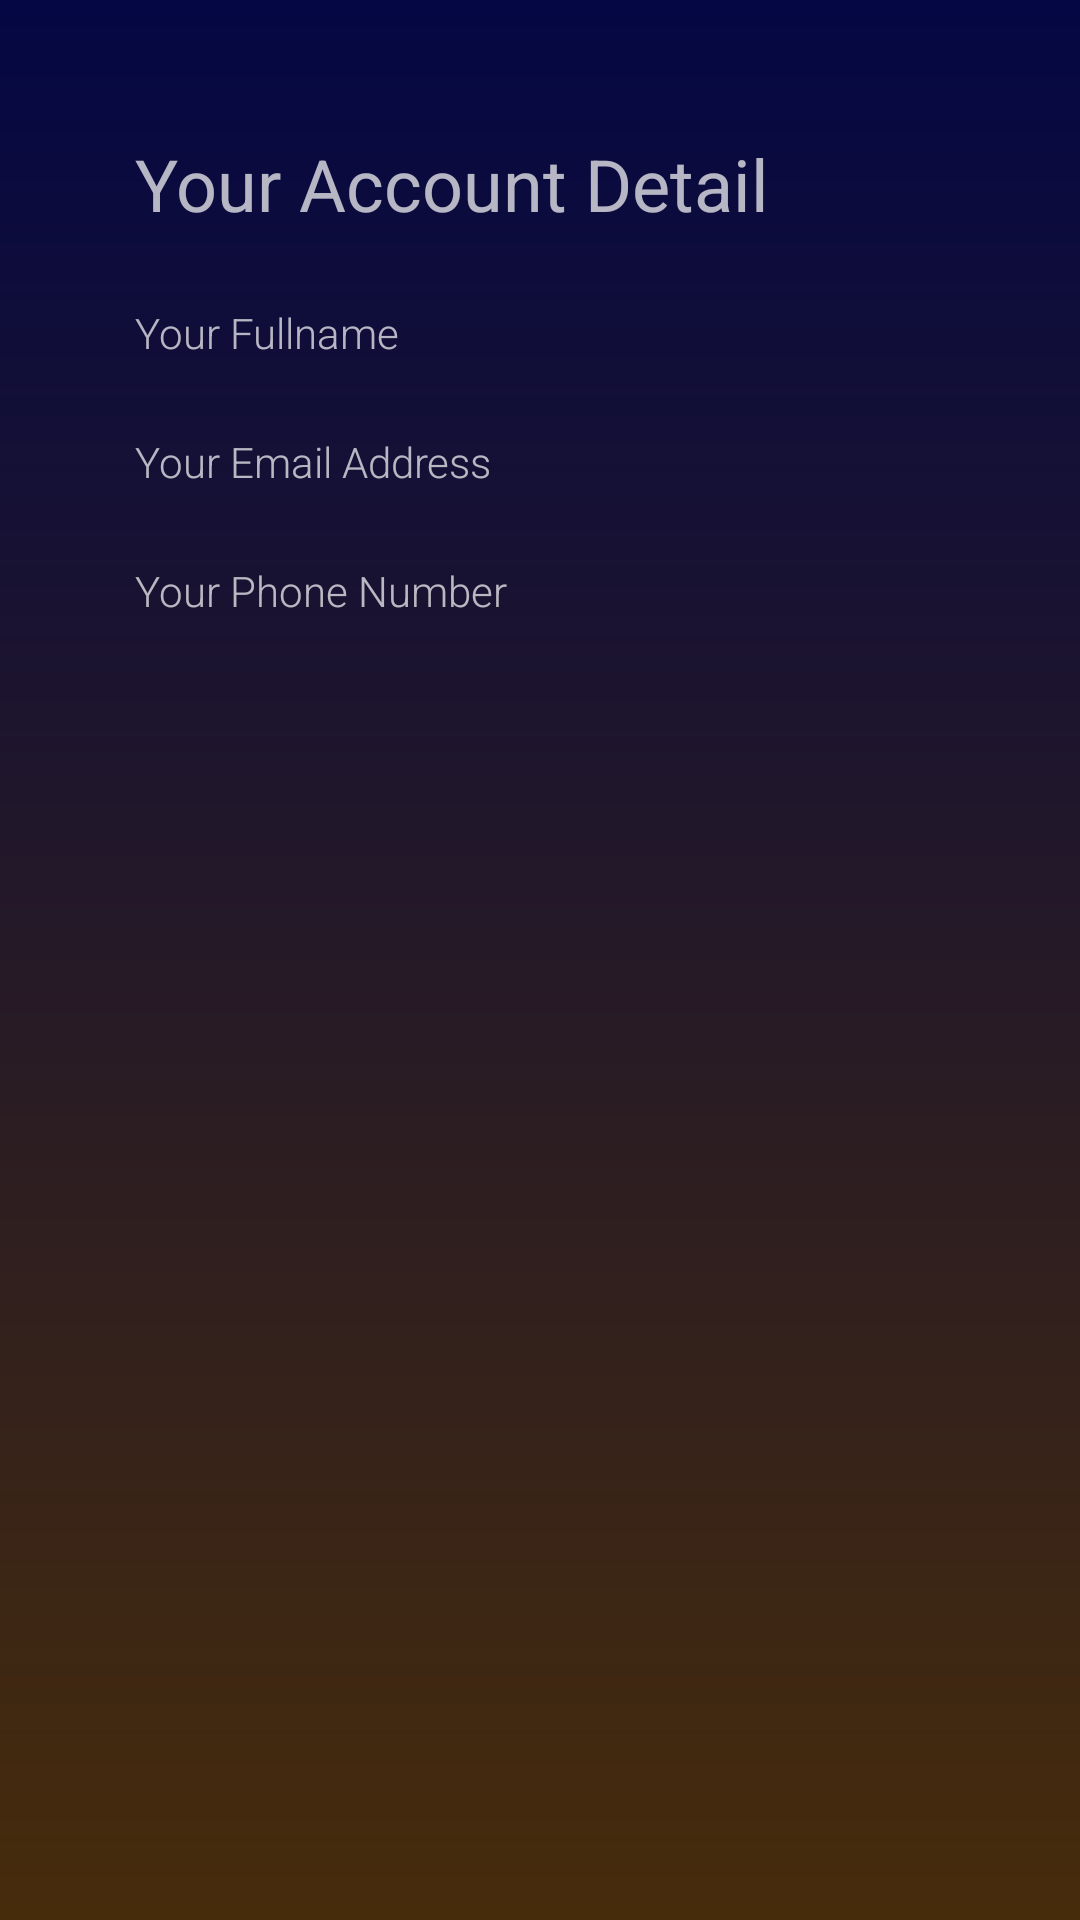

Write the Android layout XML for this screen, with the resource values it uses.
<!-- AndroidManifest.xml: application theme Theme.RegistrationFormAppReflectingAccountDetails -->
<!-- res/layout/activity_summary.xml -->
<?xml version="1.0" encoding="utf-8"?>
<LinearLayout xmlns:android="http://schemas.android.com/apk/res/android"
    xmlns:app="http://schemas.android.com/apk/res-auto"
    xmlns:tools="http://schemas.android.com/tools"
    android:layout_width="match_parent"
    android:layout_height="match_parent"
    android:background="@drawable/background"
    android:padding="45dp"
    android:orientation="vertical"
    tools:context=".SummaryActivity">

    <TextView
        android:layout_width="match_parent"
        android:layout_height="wrap_content"
        android:text="Your Account Detail"
        android:fontFamily="sans-serif"
        android:textSize="24dp"
        android:id="@+id/text_view_account_detail" />

    <TextView
        android:layout_width="match_parent"
        android:layout_height="wrap_content"
        android:text="Your Fullname"
        android:layout_marginTop="24dp"
        android:id="@+id/text_view_your_fullname" />

    <TextView
        android:layout_width="match_parent"
        android:layout_height="wrap_content"
        android:layout_marginTop="24dp"
        android:text="Your Email Address"
        android:id="@+id/text_view_your_email_address" />

    <TextView
        android:layout_width="match_parent"
        android:layout_height="wrap_content"
        android:layout_marginTop="24dp"
        android:text="Your Phone Number"
        android:id="@+id/text_view_your_phone_number" />


</LinearLayout>
<!-- resources referenced by this layout -->
<resources>
  <!-- drawable background (drawable) -->
  <?xml version="1.0" encoding="utf-8"?>
  <shape xmlns:android="http://schemas.android.com/apk/res/android">
      <gradient
          android:startColor="#040743"
          android:endColor="#472C0B"
          android:angle="270"/>
  
  </shape>
  <style name="Theme.RegistrationFormAppReflectingAccountDetails" parent="Theme.MaterialComponents.NoActionBar">
          
          <item name="colorPrimary">#7A7E53</item>
          <item name="colorPrimaryVariant">#040743</item>
          <item name="colorOnPrimary">@color/white</item>
          
          <item name="colorSecondary">@color/teal_200</item>
          <item name="colorSecondaryVariant">@color/teal_700</item>
          <item name="colorOnSecondary">@color/black</item>
          
          <item name="android:statusBarColor">?attr/colorPrimaryVariant</item>
          
          <item name="android:fontFamily">sans-serif-light</item>
      </style>
  <!-- not gathered from this repository: default colours our renderer supplied (Android Studio template values) -->
  <color name="teal_200">#FF03DAC5</color>
  <color name="teal_700">#FF018786</color>
  <color name="black">#FF000000</color>
  <color name="white">#FFFFFFFF</color>
</resources>
